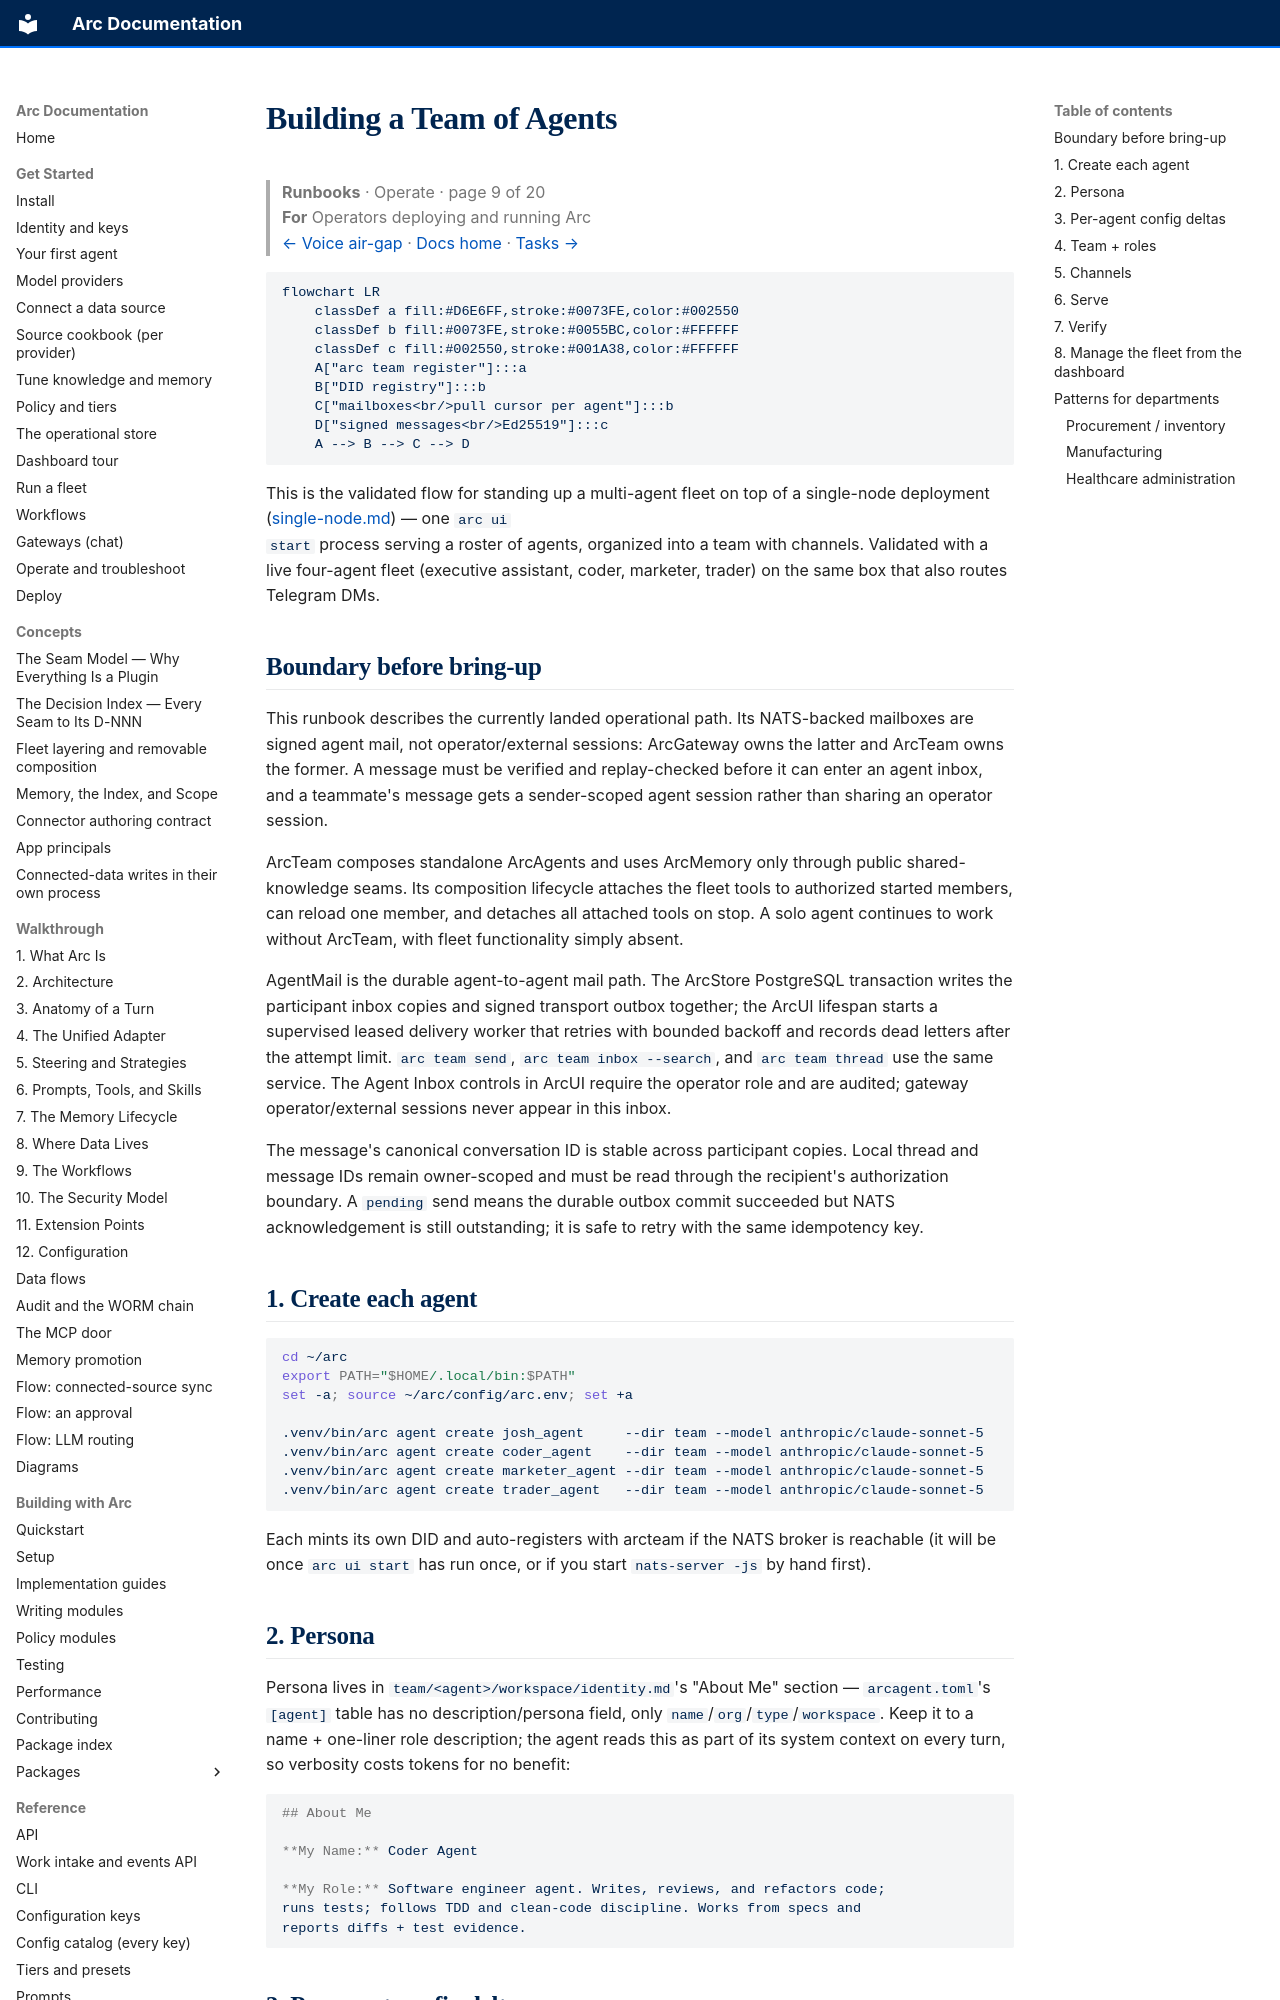

repository: joshuamschultz/Arc · page: runbooks/operate/teams/index.html · generator: mkdocs

# Building a Team of Agents

> **Runbooks**  ·  Operate  ·  page 9 of 20  
> **For** Operators deploying and running Arc  
> [← Voice air-gap](../deploy/voice-air-gap.md)  ·  [Docs home](../../README.md)  ·  [Tasks →](tasks.md)

```mermaid
flowchart LR
    classDef a fill:#D6E6FF,stroke:#0073FE,color:#002550
    classDef b fill:#0073FE,stroke:#0055BC,color:#FFFFFF
    classDef c fill:#002550,stroke:#001A38,color:#FFFFFF
    A["arc team register"]:::a
    B["DID registry"]:::b
    C["mailboxes<br/>pull cursor per agent"]:::b
    D["signed messages<br/>Ed25519"]:::c
    A --> B --> C --> D
```

This is the validated flow for standing up a multi-agent fleet on top of a
single-node deployment ([single-node.md](../deploy/local.md)) — one `arc ui
start` process serving a roster of agents, organized into a team with
channels. Validated with a live four-agent fleet (executive assistant,
coder, marketer, trader) on the same box that also routes Telegram DMs.

## Boundary before bring-up

This runbook describes the currently landed operational path. Its NATS-backed
mailboxes are signed agent mail, not operator/external sessions: ArcGateway owns
the latter and ArcTeam owns the former. A message must be verified and
replay-checked before it can enter an agent inbox, and a teammate's message gets
a sender-scoped agent session rather than sharing an operator session.

ArcTeam composes standalone ArcAgents and uses ArcMemory only through public
shared-knowledge seams. Its composition lifecycle attaches the fleet tools to
authorized started members, can reload one member, and detaches all attached
tools on stop. A solo agent continues to work without ArcTeam, with fleet
functionality simply absent.

AgentMail is the durable agent-to-agent mail path. The ArcStore PostgreSQL
transaction writes the participant inbox copies and signed transport outbox
together; the ArcUI lifespan starts a supervised leased delivery worker that
retries with bounded backoff and records dead letters after the attempt limit.
`arc team send`, `arc team inbox --search`, and `arc team thread` use the same
service. The Agent Inbox controls in ArcUI require the operator role and are
audited; gateway operator/external sessions never appear in this inbox.

The message's canonical conversation ID is stable across participant copies.
Local thread and message IDs remain owner-scoped and must be read through the
recipient's authorization boundary. A `pending` send means the durable outbox
commit succeeded but NATS acknowledgement is still outstanding; it is safe to
retry with the same idempotency key.

## 1. Create each agent

```bash
cd ~/arc
export PATH="$HOME/.local/bin:$PATH"
set -a; source ~/arc/config/arc.env; set +a

.venv/bin/arc agent create josh_agent     --dir team --model anthropic/claude-sonnet-5
.venv/bin/arc agent create coder_agent    --dir team --model anthropic/claude-sonnet-5
.venv/bin/arc agent create marketer_agent --dir team --model anthropic/claude-sonnet-5
.venv/bin/arc agent create trader_agent   --dir team --model anthropic/claude-sonnet-5
```

Each mints its own DID and auto-registers with arcteam if the NATS broker
is reachable (it will be once `arc ui start` has run once, or if you start
`nats-server -js` by hand first).

## 2. Persona

Persona lives in `team/<agent>/workspace/identity.md`'s "About Me" section
— `arcagent.toml`'s `[agent]` table has no description/persona field, only
`name`/`org`/`type`/`workspace`. Keep it to a name + one-liner role
description; the agent reads this as part of its system context on every
turn, so verbosity costs tokens for no benefit:

```markdown
## About Me

**My Name:** Coder Agent

**My Role:** Software engineer agent. Writes, reviews, and refactors code;
runs tests; follows TDD and clean-code discipline. Works from specs and
reports diffs + test evidence.
```
